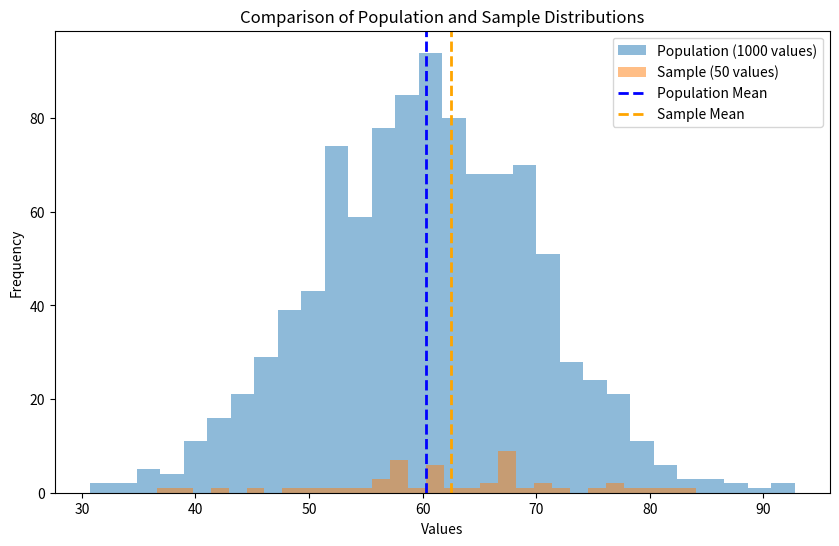

This chart was generated by the following Python code:
# Data Science for Medicine and Biology
#
# Nezu Life Sciences
#
# Feel free to modify, redistribute and above all, 
# create something with this code.
#
# [redacted]
# March 2024

import numpy as np
import matplotlib.pyplot as plt
import scipy.stats as stats

# Generate a random sample of 1000 values with a normal distribution
population = np.random.normal(loc=60, scale=10, size=1000)
population_mean = np.mean(population)

# Select a random sample of 50 from the population
sample = np.random.choice(population, size=50, replace=False)

# Calculate the mean of the sample
sample_mean = np.mean(sample)

# Calculate the standard error of the sample
standard_error = np.std(sample, ddof=1) / np.sqrt(len(sample))

# Calculate the 95% confidence interval
confidence_interval = stats.norm.interval(0.95, loc=sample_mean, scale=standard_error)

# Create a histogram comparing the distribution of the sample of 1000 to the sample of 50
plt.figure(figsize=(10, 6))

plt.hist(population, bins=30, alpha=0.5, label='Population (1000 values)')
plt.hist(sample, bins=30, alpha=0.5, label='Sample (50 values)')

plt.axvline(population_mean, color='blue', linestyle='dashed', linewidth=2, label='Population Mean')
plt.axvline(sample_mean, color='orange', linestyle='dashed', linewidth=2, label='Sample Mean')

plt.title('Comparison of Population and Sample Distributions')

plt.xlabel('Values')
plt.ylabel('Frequency')

plt.legend()
plt.show()

print(f"Population mean: {population_mean}")
print(f"Sample mean: {sample_mean}")
print(f"Sample SE: {standard_error}")
print(f"95% Confidence Interval: {confidence_interval}")

